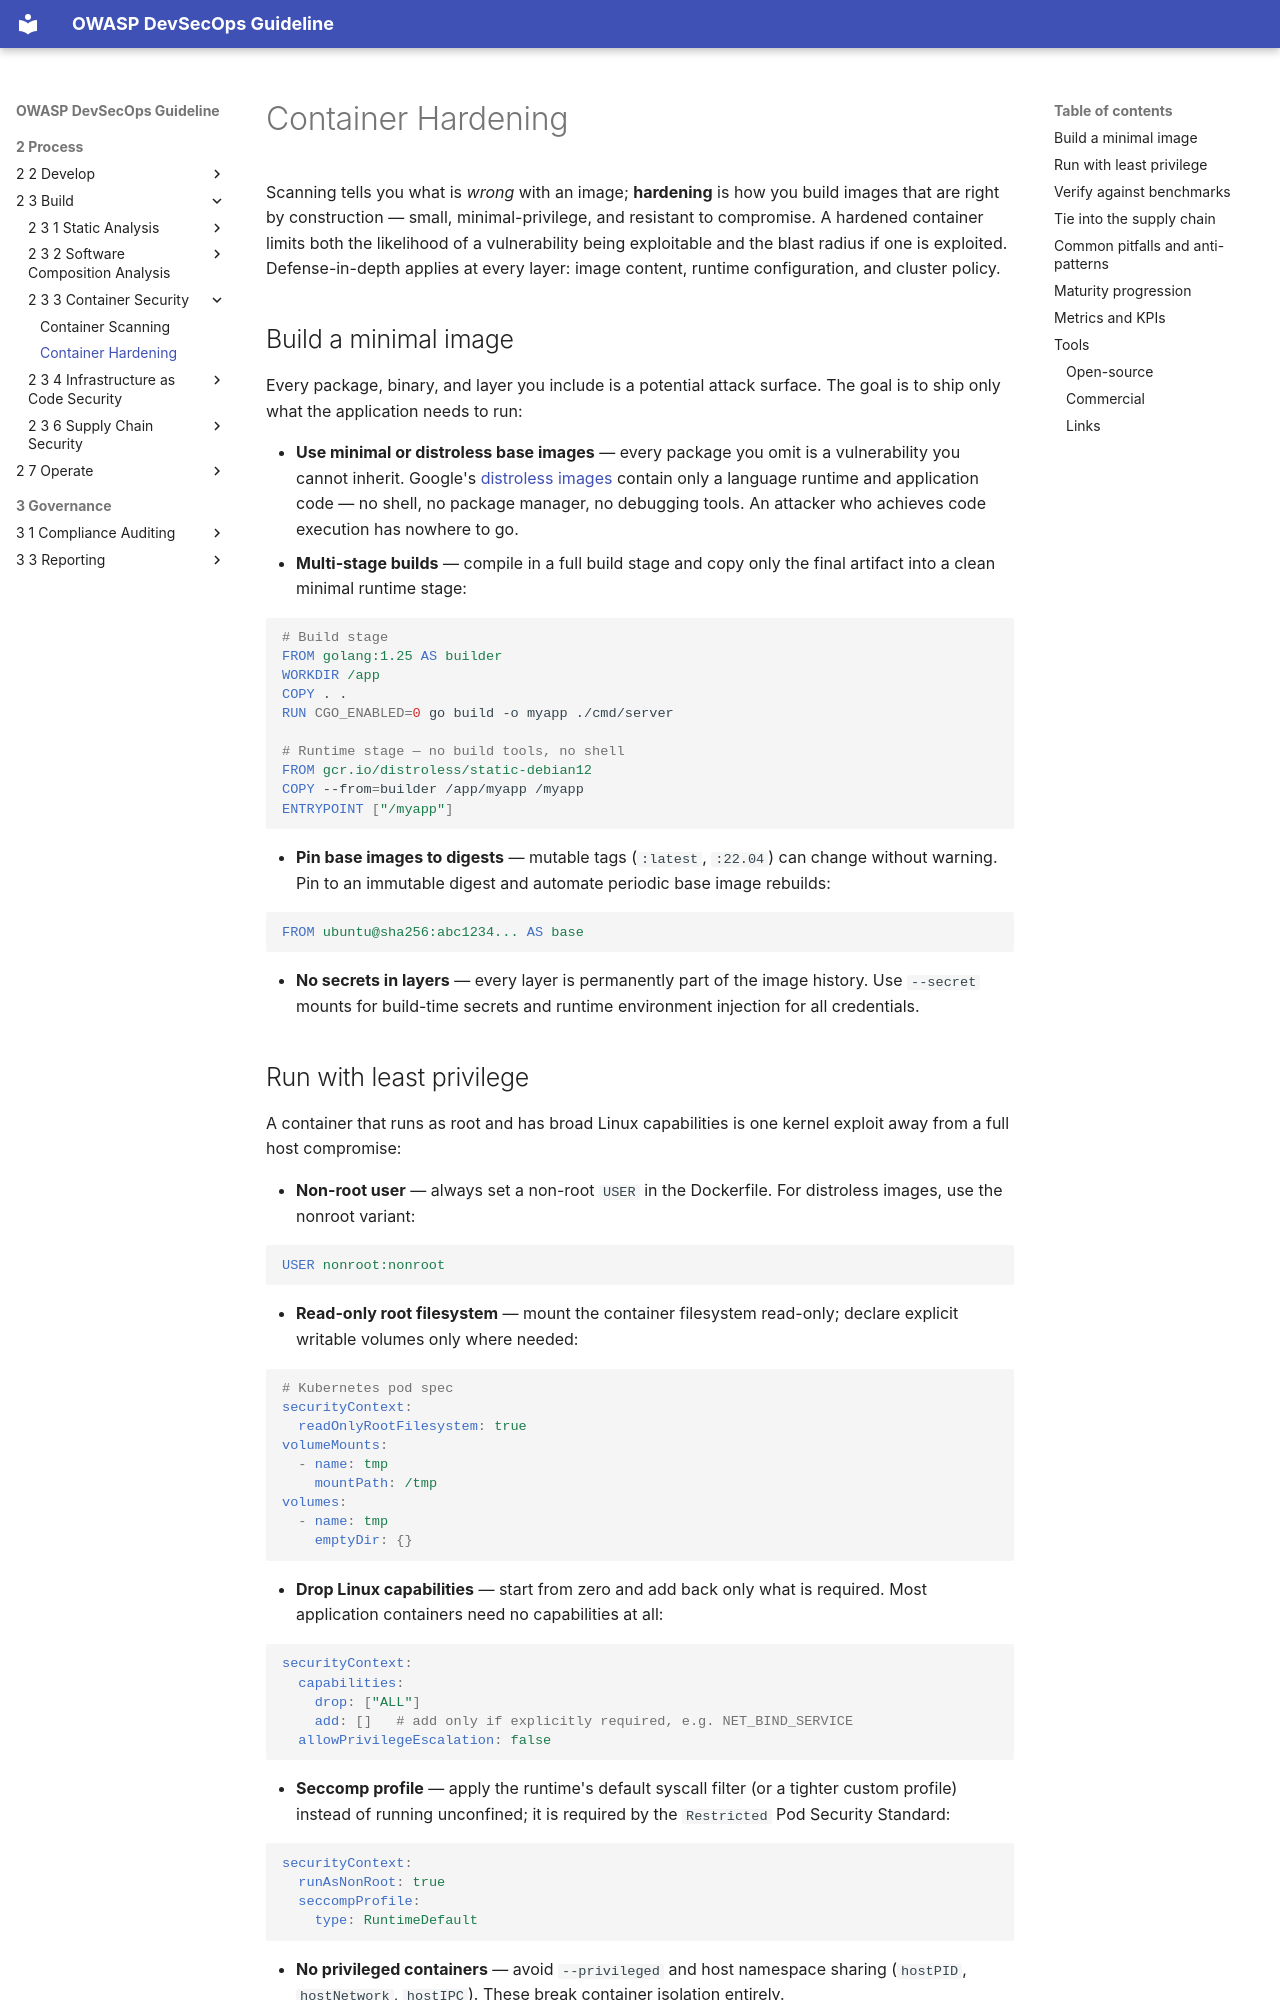

repository: OWASP/DevSecOpsGuideline · page: 2-Process/2-3-Build/2-3-3-Container-Security/2-3-3-2-Container-Hardening/index.html · generator: mkdocs

# Container Hardening

Scanning tells you what is *wrong* with an image; **hardening** is how you build images that are right by construction — small, minimal-privilege, and resistant to compromise. A hardened container limits both the likelihood of a vulnerability being exploitable and the blast radius if one is exploited. Defense-in-depth applies at every layer: image content, runtime configuration, and cluster policy.

## Build a minimal image

Every package, binary, and layer you include is a potential attack surface. The goal is to ship only what the application needs to run:

- **Use minimal or distroless base images** — every package you omit is a vulnerability you cannot inherit. Google's [distroless images](https://github.com/GoogleContainerTools/distroless) contain only a language runtime and application code — no shell, no package manager, no debugging tools. An attacker who achieves code execution has nowhere to go.
- **Multi-stage builds** — compile in a full build stage and copy only the final artifact into a clean minimal runtime stage:

  ```dockerfile
  # Build stage
  FROM golang:1.25 AS builder
  WORKDIR /app
  COPY . .
  RUN CGO_ENABLED=0 go build -o myapp ./cmd/server

  # Runtime stage — no build tools, no shell
  FROM gcr.io/distroless/static-debian12
  COPY --from=builder /app/myapp /myapp
  ENTRYPOINT ["/myapp"]
  ```

- **Pin base images to digests** — mutable tags (`:latest`, `:22.04`) can change without warning. Pin to an immutable digest and automate periodic base image rebuilds:

  ```dockerfile
  FROM ubuntu@sha256:abc1234... AS base
  ```

- **No secrets in layers** — every layer is permanently part of the image history. Use `--secret` mounts for build-time secrets and runtime environment injection for all credentials.

## Run with least privilege

A container that runs as root and has broad Linux capabilities is one kernel exploit away from a full host compromise:

- **Non-root user** — always set a non-root `USER` in the Dockerfile. For distroless images, use the nonroot variant:

  ```dockerfile
  USER nonroot:nonroot
  ```

- **Read-only root filesystem** — mount the container filesystem read-only; declare explicit writable volumes only where needed:

  ```yaml
  # Kubernetes pod spec
  securityContext:
    readOnlyRootFilesystem: true
  volumeMounts:
    - name: tmp
      mountPath: /tmp
  volumes:
    - name: tmp
      emptyDir: {}
  ```

- **Drop Linux capabilities** — start from zero and add back only what is required. Most application containers need no capabilities at all:

  ```yaml
  securityContext:
    capabilities:
      drop: ["ALL"]
      add: []   # add only if explicitly required, e.g. NET_BIND_SERVICE
    allowPrivilegeEscalation: false
  ```

- **Seccomp profile** — apply the runtime's default syscall filter (or a tighter custom profile) instead of running unconfined; it is required by the `Restricted` Pod Security Standard:

  ```yaml
  securityContext:
    runAsNonRoot: true
    seccompProfile:
      type: RuntimeDefault
  ```

- **No privileged containers** — avoid `--privileged` and host namespace sharing (`hostPID`, `hostNetwork`, `hostIPC`). These break container isolation entirely.
- **Stronger isolation for untrusted workloads** — where a shared kernel is an unacceptable risk, add user namespaces, rootless runtimes, or sandboxed runtimes (gVisor, Kata Containers).
- **Resource limits** — set CPU and memory limits to contain denial-of-service conditions and runaway workloads. An unconstrained container can starve co-located services.
